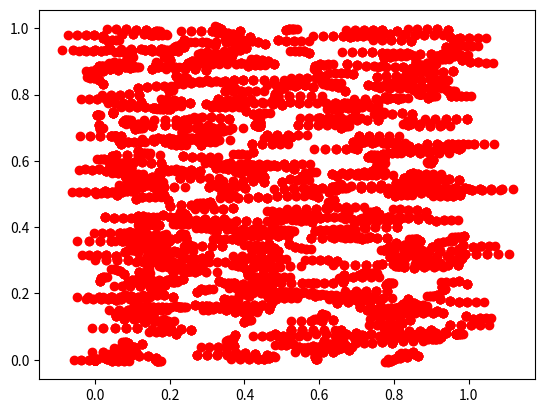

Python code for this plot:
import numpy as np
import cmath
import matplotlib.pyplot as plt

#SYSTEM GENERAL VARIABLES
L = 1; # length of the lattice
N = 500; # No. Of particles
eta = 1; # Noise
dt = 1; # time-step
maxtime = 5; #maximum run time

#VARIABLES
v_0 = 0.03; # initial velocity = 0.03 according to viscek paper
dtheta = np.random.uniform(-eta/2, eta/2, size=N) # fluctuation in angle
theta0 = np.random.uniform(-np.pi, np.pi, size=N) # intial direction for each particle
x_0 = np.random.uniform(0, L, size=N)
y_0 = np.random.uniform(0, L, size=N)
r = np.zeros((N, maxtime))
x = np.zeros((N, maxtime)) # all particle x-position
y = np.zeros((N, maxtime)) # all particle y-position
vx = np.zeros((N, maxtime)) # all particle x-velocity
vy = np.zeros((N, maxtime)) # all particle y-velocity
v = np.zeros((N, maxtime))
theta = np.zeros((N, maxtime))
av_theta = np.zeros((N, maxtime)) # all particle average angle of velocity
sumtheta = 0;
nn = 1;






for t in range (0, maxtime, dt):
    if (t == 0):
        for i in range(0, N):
            x[i][t] = x_0[i];
            y[i][t] = y_0[i];
            theta[i][t] = theta0[i];
            vx[i][t] = v_0*np.cos(theta[i][t]);
            #print("init cos is ", np.cos(theta[i][t]))
            vy[i][t] = v_0*np.sin(theta[i][t]);
            r[i][t] = (x[i][t]*2 + y[i][t]*2)*(0.5);
           # print(x[i][t])
           # print(y[i][t])
            #print(theta[i][t])
            print(vx[i][t])
            print(vy[i][t])
            #print("next particle")
    else:
        for i in range(0, N):
            for j in range (0, N):
                if (((((x[i][t] - x[j][t])*2) + ((y[i][t]-y[j][t])*2))*0.5) < 1):
                    sumtheta += theta[j][t];
                    nn = nn+1;

                av_theta[i][t] = sumtheta/nn;
                sumtheta = 0;
                nn = 1;
                #print("av is",  av_theta[i][t])
            #print(y[i][t])

            theta[i][t] = av_theta[i][t - 1] + dtheta[i];
            vx[i][t] = vx[i][t - 1] * np.cos(theta[i][t]);
            vy[i][t] = vy[i][t - 1] * np.sin(theta[i][t]);
            x[i][t] = x[i][t - 1] + vx[i][t] * dt;
            y[i][t] = y[i][t - 1] + vy[i][t] * dt;


            #print(" average is ", av_theta[i][t]);
            #print("theta is ", theta[i][t])
            print(vx[i][t])
            print(vy[i][t])
            print("next particle")
    plt.plot(x, y, 'ro')
    plt.show()
